Run: headless pygame with SDL's dummy video driver; simulated clock (each Clock.tick advances the game by its frame time, no real sleeping); random seed 0; keys injected as events and as key.get_pressed() state; no mouse input.
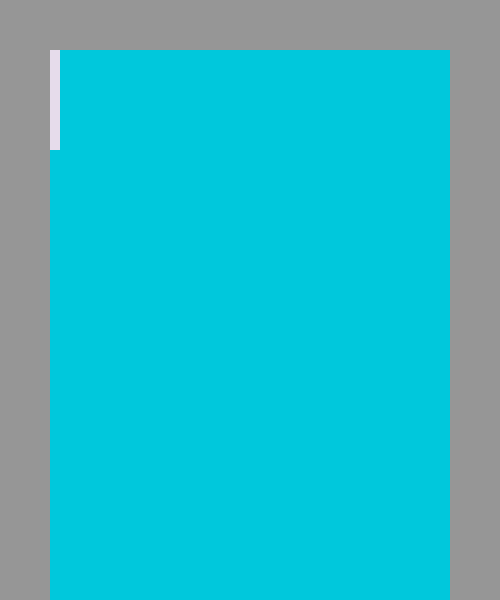
Frame 1 of 4 · flips 1–60 · no input
Frame 2 of 4 · flips 61–180 · tapped SPACE, RETURN · held RIGHT (→), D · screen unchanged from frame 1, image omitted
Frame 3 of 4 · flips 181–300 · held DOWN (↓), S · screen unchanged from frame 2, image omitted
Frame 4 of 4 · flips 301–420 · held LEFT (←), A, UP (↑), W · screen unchanged from frame 3, image omitted

The pygame program that drew these frames:

#pasta
import pygame
import sys
from pygame.locals import *
pygame.init()

CYAN = (0, 200, 220)
CYANOFF = (0, 150, 170)
grey = (150, 150, 150)
WHITE1 = (230, 220, 235)
DISPLAYSURF = pygame.display.set_mode((500, 600))
DISPLAYSURF.fill(grey)
pygame.draw.rect(DISPLAYSURF, CYAN, [50, 50, 400, 1150])
pygame.draw.rect(DISPLAYSURF, CYANOFF, (50, 700, 400, 1200))
#                                         top left    top right   bottom right  bottom left
pygame.draw.polygon(DISPLAYSURF, WHITE1, ((0, 1150), (100, 1160), (90, 1250), (0, 1290)))
pygame.draw.polygon(DISPLAYSURF, WHITE1, ((300, 1150), (450, 1150), (470, 1240), (290, 1290)))
pygame.draw.polygon(DISPLAYSURF, WHITE1, ((140, 1150), (200, 1160), (210, 1250), (130, 1290)))

ey = 50;
effect = pygame.draw.rect(DISPLAYSURF, WHITE1, (50, ey, 10, 100))

while True:
    # pygame.draw.rect(DISPLAYSURF, WHITE1, (50, ey, 10, 100))
    effect.move(50, ey + 10)
    pygame.time.delay(1000)
    ey -= 25;
    #DISPLAYSURF.blit(effect, (effectx, ey))
    for event in pygame.event.get():
        if event.type == QUIT:
            pygame.quit()
            sys.exit()
    pygame.display.update()
